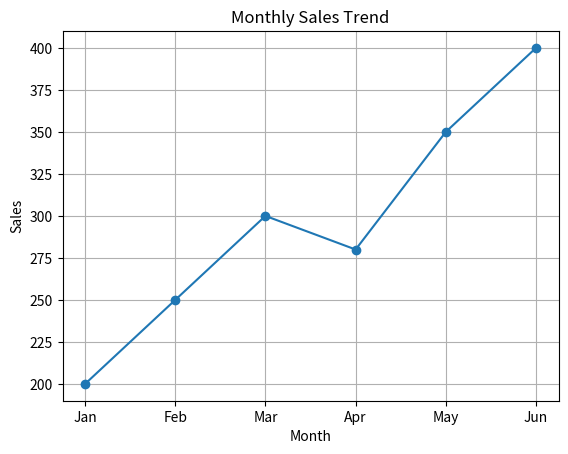
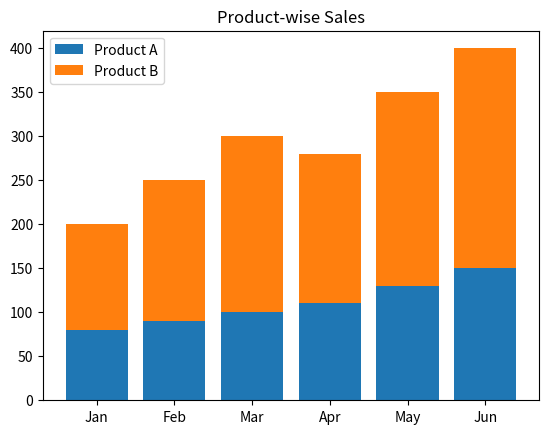

Generate these figures, in order, with matplotlib:
import pandas as pd
import matplotlib.pyplot as plt

data = {
    "Month": ["Jan", "Feb", "Mar", "Apr", "May", "Jun"],
    "Sales": [200, 250, 300, 280, 350, 400],
    "Product_A": [80, 90, 100, 110, 130, 150],
    "Product_B": [120, 160, 200, 170, 220, 250]
}

df = pd.DataFrame(data)

print("Total Sales:", df["Sales"].sum())

plt.plot(df["Month"], df["Sales"], marker='o')
plt.title("Monthly Sales Trend")
plt.xlabel("Month")
plt.ylabel("Sales")
plt.grid()
plt.show()

plt.bar(df["Month"], df["Product_A"], label="Product A")
plt.bar(df["Month"], df["Product_B"], bottom=df["Product_A"], label="Product B")
plt.legend()
plt.title("Product-wise Sales")
plt.show()
